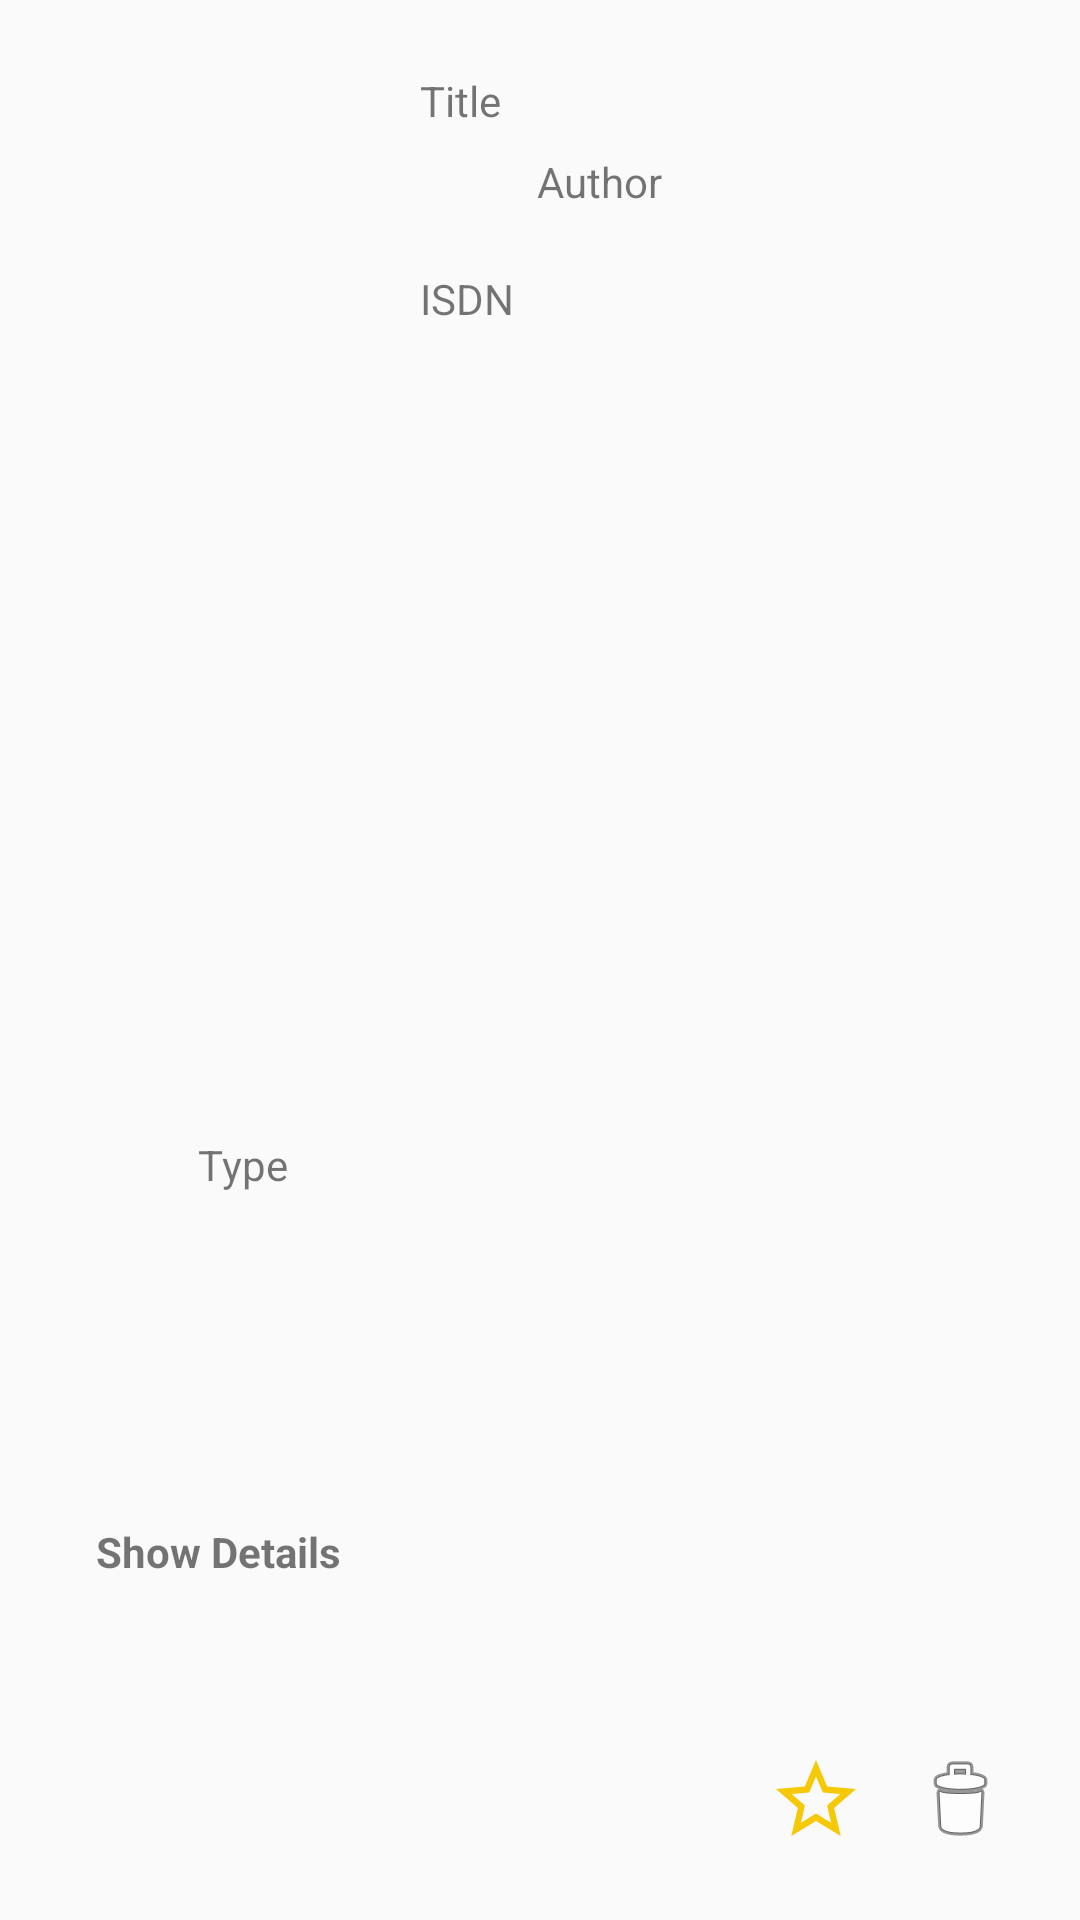

Here is an Android app screen rendered from its layout file. Give the layout XML and the strings, colors and styles it references.
<!-- AndroidManifest.xml: application theme Theme.ListOfBooks -->
<!-- res/layout/linear_financial_book_card.xml -->
<?xml version="1.0" encoding="utf-8"?>
<androidx.constraintlayout.widget.ConstraintLayout xmlns:android="http://schemas.android.com/apk/res/android"
    xmlns:app="http://schemas.android.com/apk/res-auto"
    xmlns:tools="http://schemas.android.com/tools"
    android:layout_width="match_parent"
    android:layout_height="wrap_content"
    android:layout_margin="16dp"
    android:padding="8dp"
    android:background="@drawable/card_bg"
    android:elevation="5dp">

    <ImageView
        android:id="@+id/book_image"
        android:layout_width="100dp"
        android:layout_height="120dp"
        android:layout_marginStart="16dp"
        android:layout_marginTop="16dp"
        android:layout_marginEnd="16dp"
        app:layout_constraintStart_toStartOf="parent"
        app:layout_constraintTop_toTopOf="parent"
        tools:src="@tools:sample/avatars" />

    <TextView
        android:id="@+id/book_title"
        android:layout_width="wrap_content"
        android:layout_height="wrap_content"
        android:layout_marginStart="16dp"
        android:layout_marginTop="16dp"
        android:layout_marginEnd="16dp"
        android:maxWidth="200dp"
        android:text="@string/title_of_book"
        app:layout_constraintStart_toEndOf="@+id/book_image"
        app:layout_constraintTop_toTopOf="parent" />

    <ImageView
        android:id="@+id/author_image"
        android:layout_width="31dp"
        android:layout_height="31dp"
        android:layout_marginStart="16dp"
        android:layout_marginTop="8dp"
        app:layout_constraintStart_toEndOf="@+id/book_image"
        app:layout_constraintTop_toBottomOf="@+id/book_title"
        tools:src="@tools:sample/avatars" />

    <TextView
        android:id="@+id/author_name"
        android:layout_width="wrap_content"
        android:layout_height="wrap_content"
        android:layout_marginStart="8dp"
        android:layout_marginTop="8dp"
        android:text="@string/author_mame"
        app:layout_constraintStart_toEndOf="@+id/author_image"
        app:layout_constraintTop_toBottomOf="@+id/book_title" />

    <TextView
        android:id="@+id/isdn_name"
        android:layout_width="wrap_content"
        android:layout_height="wrap_content"
        android:layout_marginStart="16dp"
        android:layout_marginTop="8dp"
        android:text="@string/ISDN_number"
        app:layout_constraintStart_toEndOf="@+id/book_image"
        app:layout_constraintTop_toBottomOf="@+id/author_image" />

    <ImageView
        android:id="@+id/type_image"
        android:layout_width="26dp"
        android:layout_height="20dp"
        android:layout_marginStart="24dp"
        android:layout_marginTop="8dp"
        android:layout_marginBottom="8dp"
        app:layout_constraintBottom_toBottomOf="parent"
        app:layout_constraintStart_toStartOf="parent"
        app:layout_constraintTop_toBottomOf="@+id/book_image" />

    <TextView
        android:id="@+id/book_type"
        android:layout_width="wrap_content"
        android:layout_height="wrap_content"
        android:layout_marginStart="8dp"
        android:layout_marginTop="8dp"
        android:layout_marginBottom="8dp"
        android:text="@string/type_of_book"
        app:layout_constraintBottom_toBottomOf="parent"
        app:layout_constraintStart_toEndOf="@+id/type_image"
        app:layout_constraintTop_toBottomOf="@+id/book_image" />

    <TextView
        android:id="@+id/card_details"
        android:layout_width="wrap_content"
        android:layout_height="wrap_content"
        android:layout_marginStart="24dp"
        android:layout_marginTop="20dp"
        android:layout_marginBottom="16dp"
        android:text="@string/show_details"
        android:textColorHighlight="@color/white"
        android:textStyle="bold"
        app:layout_constraintBottom_toBottomOf="parent"
        app:layout_constraintStart_toStartOf="parent"
        app:layout_constraintTop_toBottomOf="@id/type_image" />

    <ImageView
        android:id="@+id/recycle_icon"
        android:layout_width="wrap_content"
        android:layout_height="wrap_content"
        android:layout_marginEnd="16dp"
        android:layout_marginBottom="16dp"
        android:src="@android:drawable/ic_menu_delete"
        app:layout_constraintBottom_toBottomOf="parent"
        app:layout_constraintEnd_toEndOf="parent" />

    <CheckBox
        android:id="@+id/Check"
        android:layout_width="wrap_content"
        android:layout_height="wrap_content"
        android:layout_marginEnd="16dp"
        android:layout_marginBottom="16dp"
        android:clickable="true"
        android:focusable="true"
        android:button="@drawable/check"
        app:layout_constraintBottom_toBottomOf="parent"
        app:layout_constraintEnd_toStartOf="@id/recycle_icon"/>



</androidx.constraintlayout.widget.ConstraintLayout>
<!-- resources referenced by this layout -->
<resources>
  <!-- drawable check (drawable) -->
  <?xml version="1.0" encoding="UTF-8"?>
  <selector xmlns:android="http://schemas.android.com/apk/res/android">
      <item
          android:state_checked="true"
          android:drawable="@drawable/baseline_star_24" />
  
      <item
          android:state_checked="false"
          android:drawable="@drawable/baseline_star_border_24" />
  </selector>
  <string name="ISDN_number">ISDN</string>
  <string name="author_mame">Author</string>
  <string name="show_details">Show Details</string>
  <string name="title_of_book">Title</string>
  <string name="type_of_book">Type</string>
  <style name="Theme.ListOfBooks" parent="android:Theme.Material.Light.NoActionBar" />
  <!-- drawable baseline_star_24 (drawable) -->
  <vector android:height="32dp" android:tint="#F5C907"
      android:viewportHeight="24" android:viewportWidth="24"
      android:width="32dp" xmlns:android="http://schemas.android.com/apk/res/android">
      <path android:fillColor="@android:color/white" android:pathData="M12,17.27L18.18,21l-1.64,-7.03L22,9.24l-7.19,-0.61L12,2 9.19,8.63 2,9.24l5.46,4.73L5.82,21z"/>
  </vector>
  <!-- drawable baseline_star_border_24 (drawable) -->
  <vector android:height="32dp" android:tint="#F5C907"
      android:viewportHeight="24" android:viewportWidth="24"
      android:width="32dp" xmlns:android="http://schemas.android.com/apk/res/android">
      <path android:fillColor="@android:color/white" android:pathData="M22,9.24l-7.19,-0.62L12,2 9.19,8.63 2,9.24l5.46,4.73L5.82,21 12,17.27 18.18,21l-1.63,-7.03L22,9.24zM12,15.4l-3.76,2.27 1,-4.28 -3.32,-2.88 4.38,-0.38L12,6.1l1.71,4.04 4.38,0.38 -3.32,2.88 1,4.28L12,15.4z"/>
  </vector>
  <!-- not gathered from this repository: default colours our renderer supplied (Android Studio template values) -->
  <color name="white">#FFFFFFFF</color>
</resources>
